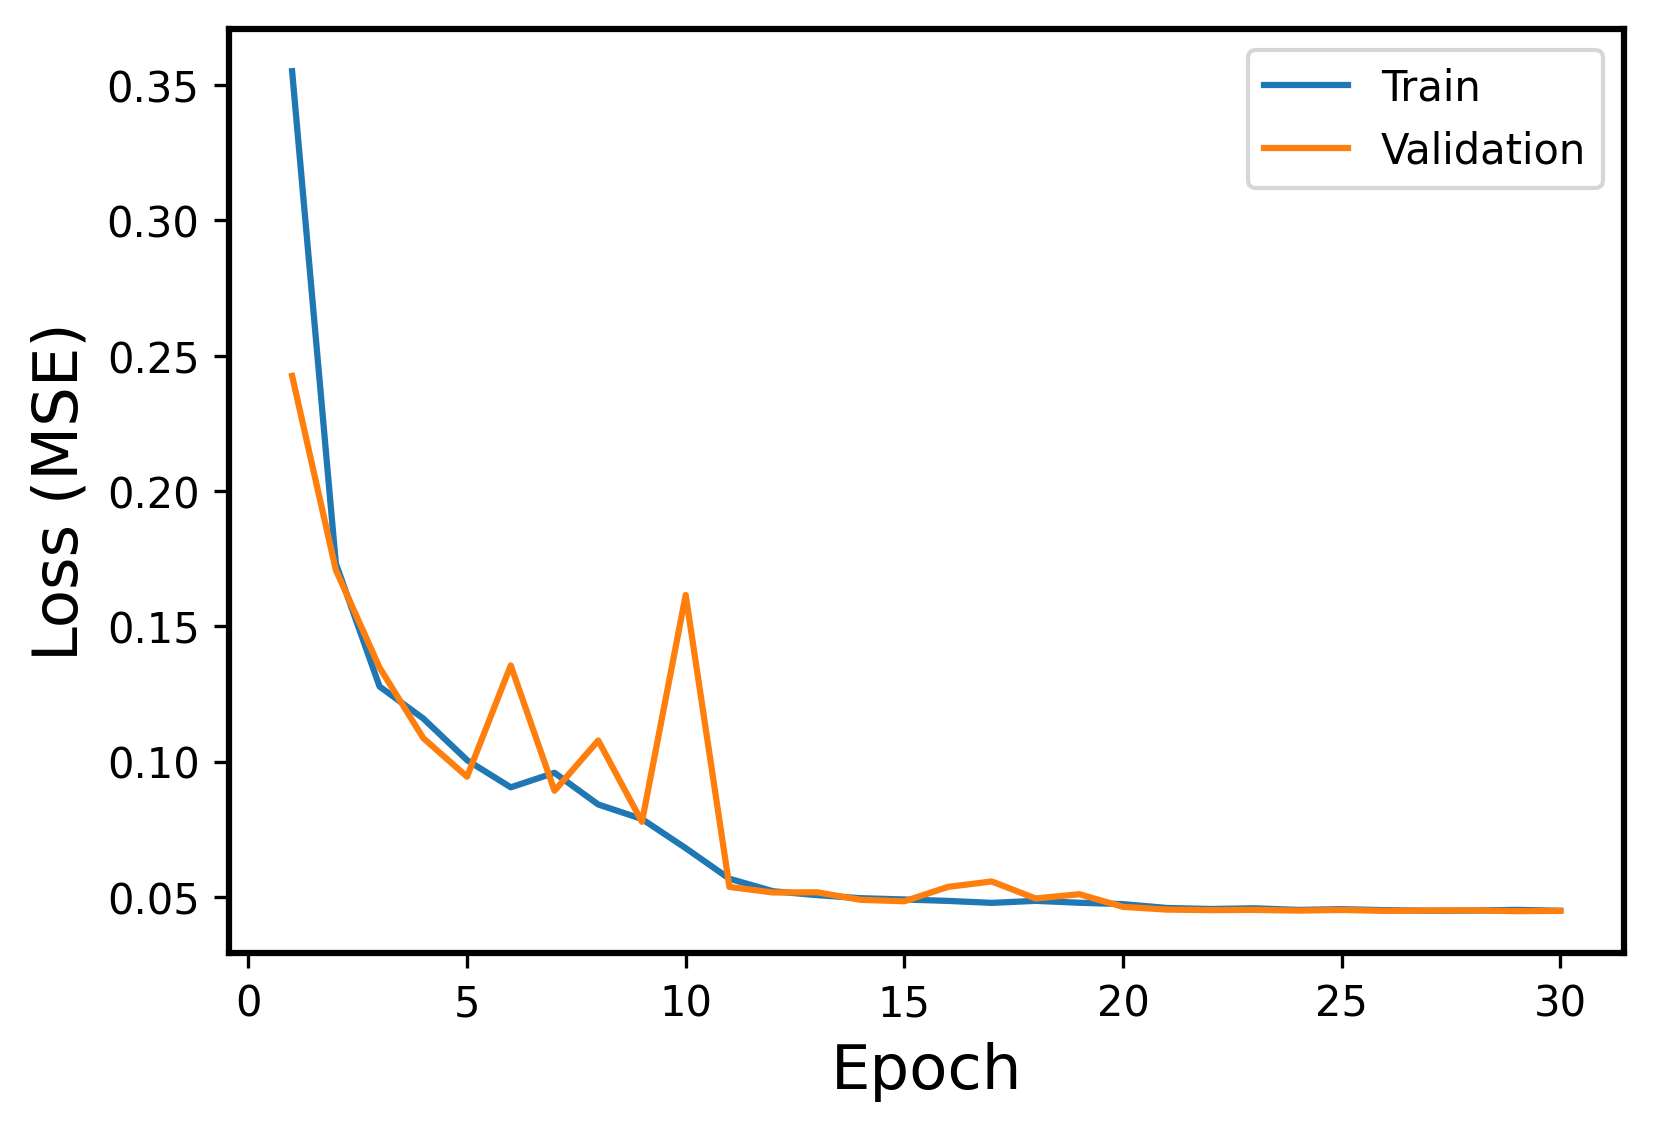

Values plotted in this chart, from the file beside it:
Epoch, Events, Error
1, Train, 0.3552
1, Validation, 0.2425
2, Train, 0.1732
2, Validation, 0.1708
3, Train, 0.1277
3, Validation, 0.1347
4, Train, 0.1159
4, Validation, 0.1086
5, Train, 0.1005
5, Validation, 0.09438
6, Train, 0.09046
6, Validation, 0.1355
7, Train, 0.09583
7, Validation, 0.08919
8, Train, 0.08412
8, Validation, 0.1078
9, Train, 0.07876
9, Validation, 0.07771
10, Train, 0.06799
10, Validation, 0.1615
11, Train, 0.05667
11, Validation, 0.05365
12, Train, 0.05205
12, Validation, 0.05159
13, Train, 0.05062
13, Validation, 0.05167
14, Train, 0.04949
14, Validation, 0.04888
15, Train, 0.04901
15, Validation, 0.04834
16, Train, 0.04848
16, Validation, 0.05367
17, Train, 0.04775
17, Validation, 0.05567
18, Train, 0.0485
18, Validation, 0.04938
19, Train, 0.0478
19, Validation, 0.05096
20, Train, 0.04729
20, Validation, 0.04629
21, Train, 0.04587
21, Validation, 0.04527
22, Train, 0.04549
22, Validation, 0.04508
23, Train, 0.04575
23, Validation, 0.04517
24, Train, 0.04515
24, Validation, 0.0449
25, Train, 0.04542
25, Validation, 0.04514
26, Train, 0.04505
26, Validation, 0.04479
27, Train, 0.04485
27, Validation, 0.04492
28, Train, 0.04492
28, Validation, 0.04499
29, Train, 0.04517
29, Validation, 0.04469
30, Train, 0.04483
30, Validation, 0.0448
